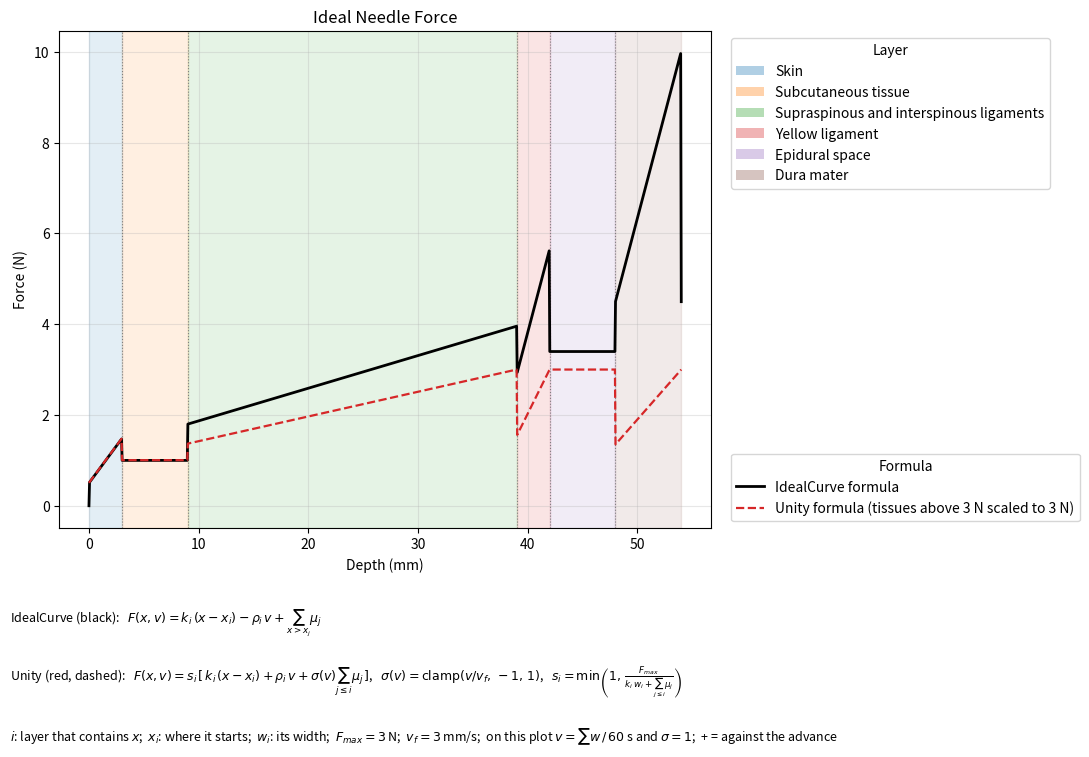
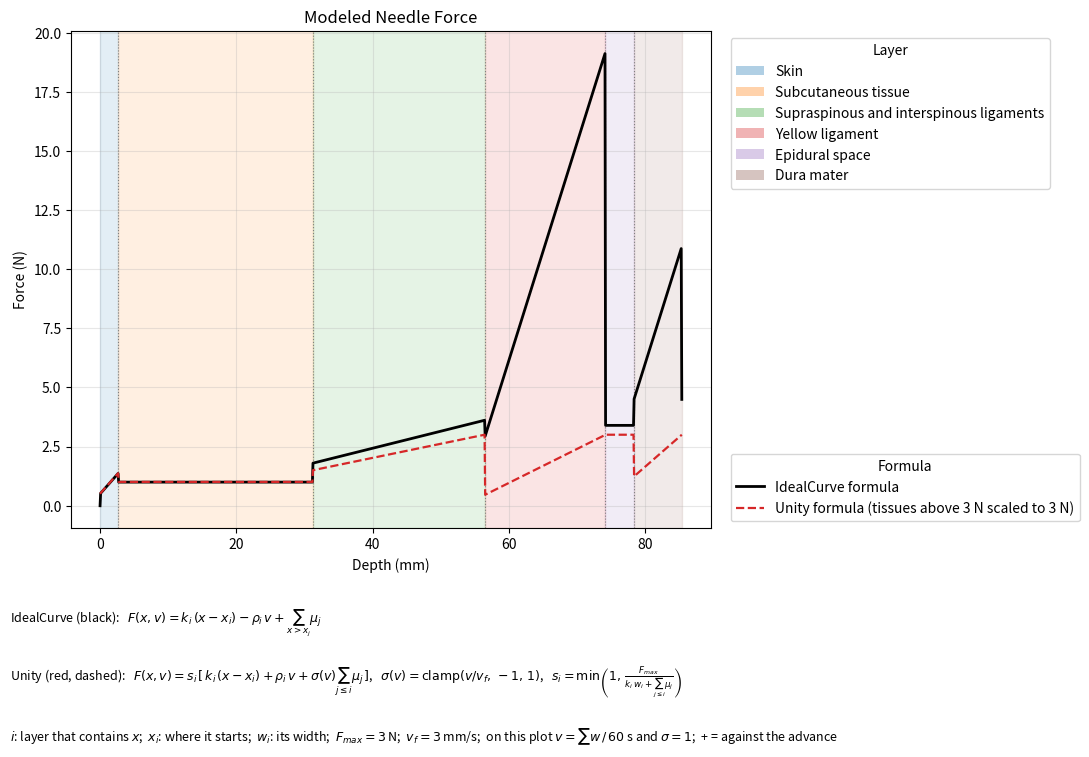

Write Python code to recreate these figures, in order.
"""
Needle force against depth: the user's model (IdealCurve) and the one Unity sends to the stylus.

Notation: x = depth of the needle tip under the skin, v = its speed (+ going in). Layers i = 1..n, each with stiffness k_i (N/m),
viscosity rho_i (N s/m), kinetic friction mu_i (N) and width w_i; x_i = w_1 + ... + w_(i-1) is where layer i starts, and i is the layer
that contains x. Forces are + against the advance.

IdealCurve (force_needle):
    F(x, v)    = F_tip + F_friction
    F_tip      = k_i (x - x_i) - rho_i v
    F_friction = sum of mu_j over every layer j the tip has entered (x > x_j)

Unity (force_needle_unity; Assets/Scripts/NeedleHaptics.cs):
    F(x, v) = s_i [ k_i (x - x_i) + rho_i v + sigma(v) sum_{j<=i} mu_j ]
    sigma(v) = clamp(v / v_f, -1, 1),  v_f = 3 mm/s        the friction fades out below v_f, the hand's tremor does not flip it
    P_i      = k_i w_i + sum_{j<=i} mu_j                   the steady peak of layer i
    s_i      = min(1, F_max / P_i),  F_max = 3 N           a layer whose peak is above 3 N is scaled to 3 N, keeping its shape
    F_sent   = clamp(F, -F_max, F_max)                     what HapticStylus lets through
    The ideal curve (force_ideal_unity, the white line of the force graph in the headset): v = (w_1 + ... + w_n) / 60 s and sigma = 1.

Both plots show the same equations under the axes (FORMULAS).
"""
import sys
import numpy as np
import matplotlib.pyplot as plt
from matplotlib.patches import Patch

def force_tip(ki,x,pi,v):
    """
    ki: stiffness of the layer where the needle tip is located
    x: penetration
distance between the insertion point and the current position of the
needle tip
    pi: viscosity factor
    v: linear velocity of the
needle tip
    """
    result=(ki*x)-(pi*v)
    return result

# [name, stiffness (N/m), viscosity (Ns/m2), kinetic friction (N), width (mm)]
layers_ideal = [
    ["Skin",327, 3.21, 0.5,  3],
    ["Subcutaneous tissue",0, 2.98, 0.5,  6],
    ["Supraspinous and interspinous ligaments", 72, 4.06, 0.8, 30],
    ["Yellow ligament",920, 4.21, 1.1,  3],
    ["Epidural space",0, 2.98, 0.5,  6],
    ["Dura mater",920, 4.21, 1.1,  6],
]
layers_model = [
    ["Skin",327, 3.21, 0.5,  2.68],
    ["Subcutaneous tissue",0, 2.98, 0.5,  28.52],
    ["Supraspinous and interspinous ligaments", 72, 4.06, 0.8, 25.27],
    ["Yellow ligament",920, 4.21, 1.1,  17.71],
    ["Epidural space",0, 2.98, 0.5,  4.18],
    ["Dura mater",920, 4.21, 1.1,  7.02],
]
def force_friction(x, layer_data):
    """
    x: needle tip depth from the skin surface (m)
    Sums the kinetic friction of every layer the needle has entered.
    """
    result=0
    start=0
    for name, ki, pi, fi, width in layer_data:
        if x<=start:
            break
        result+=fi
        start+=width/1000
    return result

def force_needle(x, v, layer_data):
    """
    x: needle tip depth from the skin surface (m)
    v: linear velocity of the needle tip (m/s)
    """
    start=0
    for name, ki, pi, fi, width in layer_data:
        if x<start+width/1000:
            break
        start+=width/1000
    return force_tip(ki, x - start, pi, v) + force_friction(x, layer_data)

insertion_time_seconds = 60
colors = plt.get_cmap("tab10").colors

# The force Unity sends to the stylus: Assets/Scripts/NeedleHaptics.cs (Force, Ideal), table filled by Assets/Editor/NeedleHapticsBuilder.cs.
# Same tissues and constants as above; what Unity changes:
#   - every term opposes the motion:   k*dx + rho*v + friction*slip   (here + = against the advance; IdealCurve's force_tip subtracts rho*v, ~0.01 N)
#   - the friction fades out below 3 mm/s (slip = v / 3 mm/s, capped at 1) so the hand's tremor does not flip it; at or above it, it is whole
#   - a tissue whose steady peak (k * its width + the friction of every tissue so far) is above 3 N is scaled down to 3 N, keeping its shape
#   - the stylus never gets more than HapticStylus.maxForce (3 N in the scene); TableScale = maxForce / the table's peak = 1 while both are 3 N
# layer_data is a table like layers_model, where "Supraspinous and interspinous ligaments" is one tissue (Unity's two layers with "continues").
UNITY_CEILING_N = 3.0         # NeedleHapticsBuilder.Ceiling
UNITY_FRICTION_SPEED = 0.003  # NeedleHaptics.frictionSpeed, m/s
UNITY_MAX_FORCE_N = 3.0       # HapticStylus.maxForce

def force_needle_unity(x, v, layer_data, slip=None, ceiling=UNITY_CEILING_N, max_force=UNITY_MAX_FORCE_N):
    """
    x: needle tip depth from the skin surface (m)
    v: linear velocity of the needle tip (m/s), + = going in
    slip: how much of the kinetic friction is on (-1..1); None = v / UNITY_FRICTION_SPEED like Unity does with the hand's speed
    Returns the force along the needle (N), + = against the advance.
    """
    if x < 0:
        return 0.0
    start = friction = 0.0
    for n, (name, ki, pi, fi, width) in enumerate(layer_data, 1):
        width /= 1000
        friction += fi
        if x < start + width or n == len(layer_data):   # the last tissue goes on until the target
            break
        start += width
    if slip is None:
        slip = float(np.clip(v / UNITY_FRICTION_SPEED, -1, 1))
    force = ki * (x - start) + pi * v + friction * slip   # dx is not capped
    peak = ki * width + friction
    if peak > ceiling:
        force *= ceiling / peak
    return float(np.clip(force, -max_force, max_force))

def force_ideal_unity(x, layer_data):
    """NeedleHaptics.Ideal: the Unity formula at an even advance (the whole depth in insertion_time_seconds), friction whole.
    It is the white line of the force graph in the headset."""
    total = sum(layer[4] for layer in layer_data) / 1000
    return force_needle_unity(x, total / insertion_time_seconds, layer_data, slip=1)

# The equations under the plots (matplotlib mathtext), one line each; the docstring at the top has them in plain text.
FORMULAS = (
    r"IdealCurve (black):   $F(x,v)=k_i\,(x-x_i)-\rho_i\,v+\sum_{x>x_j}\mu_j$" "\n"
    r"Unity (red, dashed):   $F(x,v)=s_i\,[\,k_i\,(x-x_i)+\rho_i\,v+\sigma(v)\sum_{j\leq i}\mu_j\,]$,   "
    r"$\sigma(v)=\mathrm{clamp}(v/v_f,\,-1,\,1)$,   "
    r"$s_i=\min\left(1,\,\frac{F_{max}}{k_i\,w_i+\sum_{j\leq i}\mu_j}\right)$" "\n"
    r"$i$: layer that contains $x$;  $x_i$: where it starts;  $w_i$: its width;  $F_{max}=3$ N;  $v_f=3$ mm/s;  "
    r"on this plot $v=\sum w\,/\,60$ s and $\sigma=1$;  + = against the advance"
)

def plot_force_graph(layer_data, title):
    total_depth_mm = sum(layer[4] for layer in layer_data)
    insertion_velocity = (total_depth_mm / 1000) / insertion_time_seconds
    depths_mm = np.linspace(0, total_depth_mm, 1001)
    forces = np.array([
        force_needle(depth_mm / 1000, insertion_velocity, layer_data)
        for depth_mm in depths_mm
    ])
    forces_unity = np.array([force_ideal_unity(depth_mm / 1000, layer_data) for depth_mm in depths_mm])

    fig, ax = plt.subplots(figsize=(11, 7.6))
    layer_start_mm = 0
    layer_legend = []

    for index, (name, ki, pi, fi, width_mm) in enumerate(layer_data):
        layer_end_mm = layer_start_mm + width_mm
        color = colors[index % len(colors)]
        ax.axvspan(layer_start_mm, layer_end_mm, color=color, alpha=0.12)
        layer_legend.append(Patch(facecolor=color, alpha=0.35, label=name))
        if index > 0:
            ax.axvline(layer_start_mm, color="gray", linestyle=":", linewidth=0.8)
        layer_start_mm = layer_end_mm

    formula, = ax.plot(depths_mm, forces, color="black", linewidth=2, label="IdealCurve formula")
    unity, = ax.plot(depths_mm, forces_unity, color="tab:red", linewidth=1.6, linestyle="--",
                     label="Unity formula (tissues above 3 N scaled to 3 N)")
    ax.set_title(title)
    ax.set_xlabel("Depth (mm)")
    ax.set_ylabel("Force (N)")
    ax.grid(True, alpha=0.3)
    layers_box = ax.legend(handles=layer_legend, title="Layer", bbox_to_anchor=(1.02, 1), loc="upper left")
    ax.add_artist(layers_box)
    ax.legend(handles=[formula, unity], title="Formula", bbox_to_anchor=(1.02, 0), loc="lower left")
    fig.tight_layout(rect=(0, 0.22, 1, 1))
    fig.text(0.01, 0.01, FORMULAS, fontsize=9, ha="left", va="bottom", linespacing=2.7)


def selftest():
    """Unity's numbers (Assets/Editor/NeedleHapticsCheck.cs) against this file: python IdealCurve.py --selftest"""
    for table in (layers_ideal, layers_model):
        total = sum(layer[4] for layer in table) / 1000
        v = total / insertion_time_seconds
        start = 0
        for name, ki, pi, fi, width in table:
            end = start + width / 1000
            x = end - 1e-9
            unscaled = force_needle_unity(x, v, table, slip=1, ceiling=np.inf, max_force=np.inf)
            # without the scaling it is IdealCurve's force, apart from the sign of rho*v (2 * rho * v < 0.03 N)
            assert abs(unscaled - force_needle(x, v, table)) < 0.03, (name, unscaled, force_needle(x, v, table))
            # with it, no tissue ends above 3 N (+ rho*v of the scaled one), and the soft ones are untouched
            ideal = force_ideal_unity(x, table)
            assert ideal <= UNITY_MAX_FORCE_N + 1e-9, (name, ideal)
            if unscaled > UNITY_CEILING_N:
                assert abs(ideal - UNITY_CEILING_N) < 0.02, (name, ideal)
            else:
                assert abs(ideal - unscaled) < 1e-9, (name, ideal)
            start = end
    ends = [force_ideal_unity(sum(l[4] for l in layers_model[:i + 1]) / 1000 - 1e-9, layers_model) for i in range(6)]
    assert np.allclose(ends, [1.38, 1.00, 3, 3, 3, 3], atol=0.02), ends     # what the headset's graph ends each tissue with
    assert force_needle_unity(-0.001, 0.01, layers_model) == 0                # nothing before the skin
    epidural = sum(l[4] for l in layers_model[:4]) / 1000 + 0.001
    assert force_needle_unity(epidural, 0, layers_model) == 0                 # no spring, no speed: the friction is off
    assert abs(force_needle_unity(epidural, UNITY_FRICTION_SPEED, layers_model) - 3.0) < 0.05   # friction whole: the epidural is flat at its scaled 3 N
    print("selftest ok")


if __name__ == "__main__":
    if "--selftest" in sys.argv:
        selftest()
    else:
        plot_force_graph(layers_ideal, "Ideal Needle Force")
        plot_force_graph(layers_model, "Modeled Needle Force")
        plt.show()
